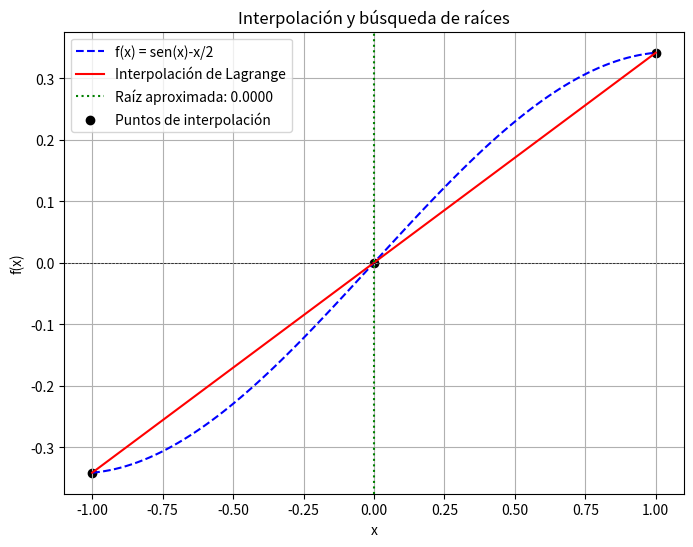

Recreate this plot in Python.
import numpy as np
import matplotlib.pyplot as plt

# Función original
def f(x):
    return np.sin(x)-(x/2)

# Interpolación de Lagrange
def lagrange_interpolation(x, x_points, y_points):
    n = len(x_points)
    result = 0
    for i in range(n):
        term = y_points[i]
        for j in range(n):
            if i != j:
                term *= (x - x_points[j]) / (x_points[i] - x_points[j])
        result += term
    return result

# Método de Bisección con cálculo de errores
def bisect(func, a, b, tol=1e-6, max_iter=100):
    if func(a) * func(b) > 0:
        raise ValueError("El intervalo no contiene una raíz")

    errores_abs = []
    errores_rel = []
    errores_cuad = []

    c_old = a  # Para calcular errores en la primera iteración
    for _ in range(max_iter):
        c = (a + b) / 2
        error_abs = abs(c - c_old)
        error_rel = error_abs / abs(c) if c != 0 else 0
        error_cuad = error_abs ** 2

        errores_abs.append(error_abs)
        errores_rel.append(error_rel)
        errores_cuad.append(error_cuad)

        if abs(func(c)) < tol or (b - a) / 2 < tol:
            return c, errores_abs, errores_rel, errores_cuad

        if func(a) * func(c) < 0:
            b = c
        else:
            a = c

        c_old = c

    return (a + b) / 2, errores_abs, errores_rel, errores_cuad

# Selección de tres puntos adecuados dentro del intervalo [1,3]
x0 = -1
x1 = 0
x2 = 1

x_points = np.array([x0, x1, x2])
y_points = f(x_points)

# Construcción del polinomio interpolante
x_vals = np.linspace(x0, x2, 100)
y_interp = [lagrange_interpolation(x, x_points, y_points) for x in x_vals]

# Encontrar la raíz del polinomio interpolante usando bisección
root, errores_abs, errores_rel, errores_cuad = bisect(lambda x: lagrange_interpolation(x, x_points, y_points), x0, x2)

# Gráfica
plt.figure(figsize=(8, 6))
plt.plot(x_vals, f(x_vals), label="f(x) = sen(x)-x/2", linestyle='dashed', color='blue')
plt.plot(x_vals, y_interp, label="Interpolación de Lagrange", color='red')
plt.axhline(0, color='black', linewidth=0.5, linestyle='--')
plt.axvline(root, color='green', linestyle='dotted', label=f"Raíz aproximada: {root:.4f}")
plt.scatter(x_points, y_points, color='black', label="Puntos de interpolación")
plt.xlabel("x")
plt.ylabel("f(x)")
plt.title("Interpolación y búsqueda de raíces")
plt.legend()
plt.grid(True)
plt.savefig("interpolacion_raices.png")
plt.show()

# Imprimir la raíz encontrada
print(f"La raíz aproximada usando interpolación es: {root:.4f}")

# Imprimir los errores
print("Errores en cada iteración del método de bisección:")
print("Iteración\tError Absoluto\tError Relativo\tError Cuadrático")
for i, (ea, er, ec) in enumerate(zip(errores_abs, errores_rel, errores_cuad)):
    print(f"{i+1}\t{ea:.6e}\t{er:.6e}\t{ec:.6e}")
